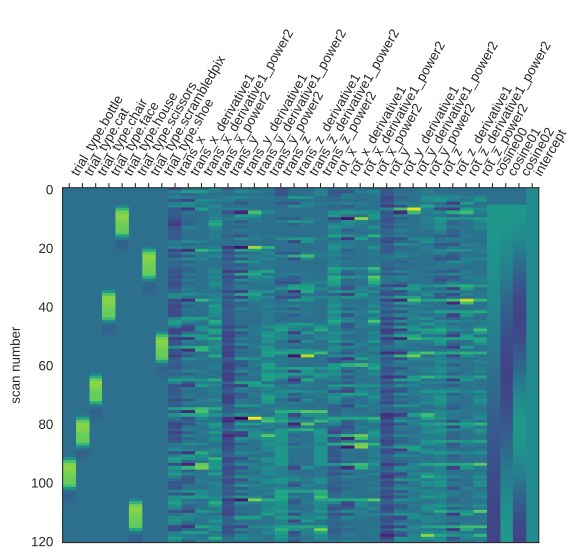

Values plotted in this chart, from the file beside it:
trial_type.bottle	trial_type.cat	trial_type.chair	trial_type.face	trial_type.house	trial_type.scissors	trial_type.scrambledpix	trial_type.shoe	trans_x	trans_x_derivative1	trans_x_derivative1_power2	trans_x_power2	trans_y	trans_y_derivative1	trans_y_derivative1_power2	trans_y_power2	trans_z	trans_z_derivative1	trans_z_derivative1_power2	trans_z_power2	rot_x	rot_x_derivative1	rot_x_derivative1_power2	rot_x_power2
-6.690063591625049e-16	2.56800146860415e-17	-1.7763074381946244e-16	-3.1947194247479677e-16	-6.048986743249656e-12	-3.68773502039268e-16	-9.397481912076292e-16	1.495837397343906e-05	-0.01427	9.821660203907247e-17	-1.2799317056372688e-15	0.0002036	-0.03501	2.1806259671429882e-16	-8.552512413424412e-16	0.001225	-0.05882	6.1575361725073e-16	-1.970556068911359e-15	0.00346	0.00143	-2.950362942120805e-16	-1.2044715771813485e-15	2.046244422630059e-06
-5.394051964872128e-16	1.3375177893167982e-16	-3.108800872387979e-17	-1.9928316622792043e-16	8.921951441198955e-12	-1.957579437230721e-16	-7.928638135469846e-16	-4.60354003427422e-05	-0.01766	-0.003391	1.1498202809107813e-05	0.0003119	-0.03611	-0.001108	1.228550558960645e-06	0.001304	-0.05882	7.500000000641606e-06	5.624779974570483e-11	0.003459	0.00132	-0.0001107	1.2261132502435111e-08	1.7417136685620604e-06
-4.658874808671365e-16	2.32264980141182e-16	-4.6066373252972827e-17	-2.164899539901179e-16	-4.352868495955085e-12	-1.5125710953126742e-16	-7.930998750552705e-16	0.0001376	-0.0005664	0.01709	0.0002922	3.20773845336066e-07	-0.02418	0.01194	0.0001425	0.0005846	-0.05881	9.40000000078506e-06	8.835805736110348e-11	0.003458	0.000787	-0.0005328	2.838225624663809e-07	6.193532592243559e-07
-4.575988658506329e-16	1.6951813411918775e-16	4.770838357987804e-16	-2.3981334909199766e-16	-4.009949942018879e-11	-7.936196644632815e-17	-7.544537827647628e-16	-0.0003901	-0.004587	-0.004021	1.6167001513834837e-05	2.104231209616532e-05	-0.02418	2.499999999707009e-06	6.248725603462148e-12	0.0005845	-0.05881	5.749157303151354e-16	-1.7332895909571958e-15	0.003458	0.000787	-1.1758853018153444e-16	-1.0377055976193545e-15	6.193532587617319e-07
-3.294927958175589e-16	2.048409266988473e-16	-7.881199374577369e-16	-2.6695944373251186e-18	2.423838399134601e-10	-2.4585457694999263e-18	-9.251824840567942e-16	0.001001	-0.007386	-0.002799	7.832833638322361e-06	5.455166652816214e-05	-0.07615	-0.05197	0.002701	0.005799	-0.003032	0.05577	0.003111	9.190477297892748e-06	0.002215	0.001428	2.040212288632354e-06	4.907775623998837e-06
-2.0758614973761672e-16	1.9988965805234852e-16	1.149960879145884e-15	-1.3234162231728995e-16	-9.956961334159111e-10	3.298052749190914e-17	-7.803813231138343e-16	-0.001781	-0.01116	-0.00377	1.4216594839556071e-05	0.0001245	-0.05337	0.02278	0.0005189	0.002848	-0.03219	-0.02916	0.0008502	0.001036	0.0006462	-0.001569	2.4623321531636232e-06	4.175330820761606e-07
-2.805244532838593e-16	1.6859962918839654e-16	-2.903739604499545e-15	-1.634357839732961e-16	3.519330958986223e-09	-7.886054710783268e-17	-6.379331421886485e-16	0.05495	-0.003074	0.008082	6.532163355235e-05	9.450828608834453e-06	-0.03446	0.01891	0.0003577	0.001187	-0.0481	-0.01591	0.0002531	0.002313	0.0001989	-0.0004473	2.000611853254204e-07	3.9555641040469754e-08
-2.9986789194889533e-16	1.5506924162670202e-16	5.816533698490128e-15	-2.0455967543886324e-16	-1.1524380036509974e-08	-1.8063606979503216e-17	-6.081160293627435e-16	0.1845	-0.01111	-0.00804	6.464127840116544e-05	0.0001235	-0.008057	0.0264	0.0006969	6.490977035429584e-05	-0.0388	0.009301	8.651046120956858e-05	0.001505	0.0005252	0.0003263	1.0645798364538679e-07	2.757982761697912e-07
-1.8069346824435572e-16	2.134665218553526e-16	-8.7737939194176e-15	-2.0162123693897986e-16	3.591423295915012e-08	4.5278238402463257e-17	-3.4042639675582037e-16	0.2639	-0.04128	-0.03016	0.0009099	0.001704	-0.007916	0.0001411	1.9903565221005905e-08	6.26564067359227e-05	-0.02644	0.01235	0.0001526	0.0006993	0.0008983	0.0003732	1.3924390671867482e-07	8.069770246175089e-07
-5.0626107249909536e-17	3.687685754378488e-16	8.497399656093838e-15	-1.6764156424178275e-16	-1.0799124445707777e-07	1.9992281425155536e-16	-9.425921592741956e-17	0.286	-0.01579	0.02549	0.0006498	0.0002492	0.005177	0.01309	0.0001714	2.68055743092442e-05	-0.0312	-0.004758	2.26366608399001e-05	0.0009736	-8.04303999990438e-05	-0.0009787	9.579503907348612e-07	6.469049603739199e-09
-7.709666301223653e-17	2.3178297798043147e-16	2.09124724861616e-14	-1.7558434374653514e-16	3.15795385912864e-07	6.348513712674203e-17	-2.1313402823289503e-16	0.2823	-0.02354	-0.007753	6.011366089005731e-05	0.0005541	-0.02249	-0.02767	0.0007656	0.0005059	-0.03299	-0.001789	3.1987322492152048e-06	0.001088	0.0004039	0.0004843	2.345846531644894e-07	1.6314247965947615e-07
-8.910834471049097e-17	5.691002033282344e-17	-1.6531883275014018e-13	-2.258129237902734e-16	-8.993519754569352e-07	-8.961932796448186e-17	-2.1899281223328216e-16	0.2706	-0.03817	-0.01463	0.0002139	0.001457	-0.01969	0.002807	7.87756488962113e-06	0.0003875	-0.0394	-0.006404	4.1011215999883857e-05	0.001552	0.0004758	7.193600000073979e-05	5.174787279776593e-09	2.2642846308364806e-07
-1.5991406882913495e-16	-4.214930321295005e-17	7.242028348311402e-13	-1.6745875138969602e-16	2.5120284202409445e-06	-2.430920338870965e-16	-2.4035788642344173e-16	0.2607	-0.03514	0.003022	9.130670888499676e-06	0.001235	-0.02124	-0.001551	2.4062214390961106e-06	0.000451	-0.0275	0.01189	0.0001414	0.0007565	0.001134	0.0006581	4.331021927836155e-07	1.2858426028716268e-06
-8.982714930328036e-17	-9.651073007715955e-18	-2.653382797818934e-12	-1.9635255026857771e-16	-6.893975107788319e-06	-2.133321567287857e-16	-1.2305116426093718e-16	0.2542	-0.02923	0.005917	3.500733888904611e-05	0.0008542	-0.01637	0.004868	2.369352976024606e-05	0.0002679	-0.03061	-0.003105	9.63978303985654e-06	0.0009369	0.0003264	-0.0008075	6.520837059555895e-07	1.0655850353168693e-07
-1.3184590484199115e-16	5.057359718037784e-18	8.876210255631561e-12	-1.851509993196445e-16	1.861001882479719e-05	-1.4622900967727988e-16	-5.1339638143867726e-17	0.2523	-0.009696	0.01953	0.0003815	9.401086464674432e-05	0.001341	0.01771	0.0003136	1.7988442643594769e-06	-0.0375	-0.006887	4.742663689021731e-05	0.001406	8.376749999981886e-05	-0.0002427	5.8886544503616194e-08	7.0169940615229e-09
-1.548047569116011e-16	1.42797350272504e-17	-2.80722505626708e-11	-1.9655496825030942e-16	-4.945798184879631e-05	-1.197386247295076e-16	-1.447078812463747e-17	0.2392	-0.009658	3.7849999999560266e-05	1.4326228445965351e-09	9.327831612536888e-05	0.008516	0.007174	5.147258931247384e-05	7.251629492395744e-05	-0.02112	0.01637	0.0002681	0.0004462	-0.0003168	-0.0004005	1.604142678218075e-07	1.0033056329371569e-07
9.356503573784991e-17	6.997134741672788e-17	8.498857478893651e-11	-1.3632341065651974e-16	0.000129	2.3956794041846245e-16	1.6133036450933242e-16	0.1341	-0.005943	0.003715	1.3798624621886964e-05	3.532424129674031e-05	0.02032	0.01181	0.0001394	0.0004129	-0.03674	-0.01562	0.0002439	0.00135	-0.0007301	-0.0004133	1.708292889676728e-07	5.32994908488783e-07
-1.9892525540516546e-17	-1.723743030010077e-16	-2.4988297092839517e-10	-8.625667682921332e-17	-0.0003249	-1.617893480853633e-17	-3.065651524334085e-17	0.01816	-0.005697	0.0002463	6.06833946745322e-08	3.245672052651702e-05	-0.006197	-0.02652	0.0007032	3.840727096774018e-05	-0.02888	0.007864	6.183935043965699e-05	0.0008339	0.0004789	0.001209	1.4615190022211031e-06	2.2931456067183345e-07
4.70056106748948e-17	-2.3691159562777467e-16	7.173968460058341e-10	-4.982485583698777e-17	0.0007843	3.66405377651165e-17	-1.8189006626115268e-17	-0.02912	-0.04626	-0.04056	0.001646	0.00214	0.007846	0.01404	0.0001972	6.155720530653589e-05	-0.017	0.01188	0.0001412	0.0002888	-8.98433000002708e-05	-0.0005687	3.234325426552223e-07	8.071818193654498e-09
-7.935915712258943e-17	-8.307673712208044e-16	-2.0179383080825758e-09	-1.4102984516447317e-17	-0.002012	-2.4234676721478253e-16	4.432965121602149e-17	-0.03618	0.007973	0.05424	0.002941	6.357143985097267e-05	-0.0008398	-0.008686	7.544105443319055e-05	7.053329039565876e-07	-0.01697	2.7799999999043695e-05	7.728392126305392e-10	0.0002879	0.0001406	0.0002304	5.3093514683792416e-08	1.976189404855053e-08
-1.8991329883824796e-16	1.5639916031443902e-15	5.573090909733963e-09	-1.1857173016816183e-16	0.02714	-3.566925113247005e-16	-1.3180420091209974e-16	-0.02694	-0.01642	-0.02439	0.000595	0.0002696	-0.00621	-0.00537	2.8841722460594977e-05	3.856770188211015e-05	-0.001336	0.01563	0.0002444	1.7844417950501877e-06	0.0001975	5.693300000059081e-05	3.241367703777706e-09	3.9010199340373854e-08
2.6156960933578722e-17	-6.968811351445247e-15	-1.5090166797409497e-08	-2.3747640952879842e-17	0.1484	-9.08598157420963e-17	-5.1162940546794237e-17	-0.01544	-0.002747	0.01367	0.0001869	7.543646765597915e-06	-0.03409	-0.02788	0.0007771	0.001162	-0.01695	-0.01561	0.0002438	0.0002873	0.0004808	0.0002833	8.026285344000203e-08	2.3118498701770097e-07
-1.4328378769158068e-16	2.1533360146925923e-14	4.021296029910235e-08	-5.0823649233096214e-17	0.2488	-1.234500120912394e-16	-1.3292656702136816e-16	-0.007177	-0.006219	-0.003473	1.2059992561825168e-05	3.867994126304192e-05	-0.008304	0.02578	0.0006647	6.89625610952781e-05	-0.03644	-0.01949	0.00038	0.001328	-0.0004856	-0.0009664	9.338690437070708e-07	2.3576074960625762e-07
-4.496214731383748e-18	-6.68528895923968e-14	-1.05463551726859e-07	-5.439620583985031e-17	0.2833	8.079775098687654e-17	3.4823354494359306e-17	-0.002804	-0.03459	-0.02837	0.0008047	0.001196	0.006798	0.0151	0.0002281	4.621878643490631e-05	-0.05535	-0.01891	0.0003575	0.003064	-0.0004167	6.888200000182068e-05	4.744729044763787e-09	1.7361389061405045e-07
-5.397659571966977e-17	1.9760328288605785e-13	2.720487221952537e-07	2.1412778182767537e-17	0.2848	-1.659961460399461e-16	-6.317555987519248e-17	-0.0009324	-0.007648	0.02694	0.0007257	5.849572806298863e-05	-0.04611	-0.05291	0.0028	0.002126	-0.03513	0.02022	0.0004088	0.001234	0.001208	0.001624	2.638155580881998e-06	1.4582253040871467e-06
-4.060541096124423e-16	-5.733467221008236e-13	-6.893875757492879e-07	-2.3831070926725697e-16	0.2741	-7.897166703776378e-16	-2.5673822754087436e-16	-0.000258	0.01176	0.01941	0.0003768	0.0001384	-0.02176	0.02435	0.0005928	0.0004737	-0.06982	-0.03469	0.001203	0.004875	0.001114	-9.331999999967124e-05	8.70862216243394e-09	1.2415530628165144e-06
-2.2154824787289035e-16	1.616699118542744e-12	1.710318413589748e-06	-1.7107713722543012e-16	0.263	-4.183155585820002e-16	-1.1216464256197388e-16	-4.358974656321111e-05	-0.006035	-0.0178	0.0003168	3.642557032927607e-05	-0.005176	0.01659	0.0002752	2.679232177687187e-05	-0.05542	0.0144	0.0002074	0.003071	0.0001359	-0.0009783	9.571178502410373e-07	1.8475876408352482e-08
2.782274643165029e-17	-4.482941311771608e-12	-4.150272522611067e-06	-7.68049830945555e-17	0.2561	-8.821030971810931e-17	1.2481026383390172e-16	2.480821595656908e-06	-0.01298	-0.00694	4.816693125694464e-05	0.0001684	0.008818	0.01399	0.0001958	7.776329672516922e-05	-0.05257	0.002846	8.101423687936761e-06	0.002764	-0.0003345	-0.0004704	2.2128839026494645e-07	1.1188155352021995e-07
-1.7427472016537978e-17	1.221272135822202e-11	9.8053404574227e-06	-5.892920308659516e-17	0.2516	-1.8191648647606212e-16	1.5526621060059074e-16	-8.990196983264741e-07	-0.01412	-0.001146	1.3126284894703433e-06	0.0001994	0.002869	-0.00595	3.540035802933916e-05	8.228464361405419e-06	-0.03138	0.02119	0.0004492	0.0009846	0.0004512	0.0007856	6.172302094090606e-07	2.0353902644421978e-07
-1.5608017540398108e-17	-3.273979092583003e-11	-2.2391551823493343e-05	-1.6107453076566814e-16	0.2497	-2.4879140515485827e-16	1.646067331701142e-16	3.391797905740691e-07	-0.01841	-0.004291	1.841439743874724e-05	0.000339	-0.01158	-0.01445	0.0002087	0.000134	-0.03453	-0.003154	9.950239358804473e-06	0.001192	0.0006175	0.0001663	2.765701885728832e-08	3.8125314579359293e-07
1.4064824919291808e-16	8.635106050513902e-11	4.867265262735383e-05	-1.5700205559311842e-16	0.1723	-1.798517530693491e-16	3.6830313522917205e-16	-1.218828522474817e-07	0.001029	0.01944	0.000378	1.0591085580471478e-06	0.01707	0.02864	0.0008205	0.0002913	-0.05532	-0.02078	0.000432	0.00306	-5.317259999848793e-05	-0.0006706	4.497440610330903e-07	2.827323690513537e-09
2.4938287929870107e-16	-2.2355319458036782e-10	-9.567446641590008e-05	-3.5405098549952144e-16	0.04443	-2.5200396060695153e-16	3.6660890484101273e-16	4.141668138190152e-08	-0.01213	-0.01316	0.0001732	0.0001472	-0.008043	-0.02511	0.0006305	6.46969270326533e-05	-0.0417	0.01362	0.0001855	0.001739	0.000447	0.0005002	2.5017763095378775e-07	1.998134690456885e-07
4.8243124684331915e-18	5.689856790893008e-10	0.0001686	1.841767699350699e-16	-0.02125	-7.40849353958411e-16	2.269311251594573e-16	-1.3672017543725112e-08	0.001784	0.01392	0.0001937	3.1820851479095245e-06	-0.00804	3.320000000556039e-06	1.1020824250980444e-11	6.464352961313232e-05	-0.01537	0.02633	0.000693	0.0002362	0.0001611	-0.0002859	8.176339795168727e-08	2.594096772776896e-08
3.371990042457489e-16	-1.4213244070915323e-09	-0.0004583	-1.5699280262900929e-15	-0.03663	-2.3059932982895944e-16	5.46207007959899e-16	4.350520198006981e-09	-0.00525	-0.007034	4.947251366857001e-05	2.756071502897612e-05	0.01978	0.02782	0.000774	0.0003913	-0.02799	-0.01262	0.0001592	0.0007832	7.1331500013963775e-06	-0.0001539	2.3694089953409683e-08	5.088057525956458e-11
4.268827211585845e-16	3.475082808256029e-09	0.008979	3.2674907608985607e-15	-0.03026	-2.3966053206970806e-16	5.370159833203396e-16	-1.312746177386824e-09	-0.01155	-0.006304	3.974003776009292e-05	0.0001335	-0.008082	-0.02786	0.0007764	6.532163355074994e-05	-0.05534	-0.02735	0.000748	0.003062	0.0007259	0.0007188	5.166315369625652e-07	5.269366166994145e-07
1.0324472365158075e-16	-8.28088542289769e-09	0.1095	-1.0059726016362058e-14	-0.01851	-4.2769554770325503e-16	2.24878126359869e-16	3.6403412069787857e-10	-0.01122	0.0003316	1.0995855897516323e-07	0.0001259	-0.00807	1.1779999999845709e-05	1.3876669358162096e-10	6.513135615981945e-05	-0.03984	0.0155	0.0002402	0.001587	0.0004313	-0.0002946	8.68033012272921e-08	1.8600243716455338e-07
2.1007288270815398e-17	1.910005614229577e-08	0.2279	2.65707086833794e-14	-0.009108	-4.0176446982674685e-16	5.690467404016891e-17	-8.487696837000474e-11	-0.0006734	0.01055	0.0001113	4.535349037879752e-07	-0.03279	-0.02472	0.0006109	0.001075	-0.03144	0.008397	7.051464728905276e-05	0.0009884	0.001382	0.0009512	9.047433945116732e-07	1.9111956541153004e-06
-6.013750519648469e-17	-4.2240194747452394e-08	0.2781	-7.046957676622288e-14	-0.003728	-3.6018355986450167e-16	-8.499117351052907e-17	1.187175102507944e-11	-0.02746	-0.02679	0.0007175	0.000754	-0.02564	0.007142	5.1006735609577726e-05	0.0006576	-0.03892	-0.007485	5.602372801032179e-05	0.001515	0.0006745	-0.000708	5.01231433425204e-07	4.549273164830494e-07
-8.471887202476678e-17	8.782125913050266e-08	0.2863	1.833781542481181e-13	-0.001299	-2.6817351518127583e-16	1.0938830750613269e-17	3.142385473770245e-12	-0.02187	0.005594	3.1287242247838136e-05	0.0004781	-0.008008	0.01764	0.0003111	6.412470068377616e-05	-0.02955	0.009376	8.790750081057591e-05	0.000873	0.0005403	-0.0001342	1.8005345385408715e-08	2.919230083581689e-07
1.3318583268744496e-18	-1.6460914096104254e-07	0.2776	-4.69585913466415e-13	-0.0003814	-1.8877499214813567e-16	9.772166340665467e-17	-4.025666745139259e-12	-0.01019	0.01167	0.0001363	0.0001038	-0.008007	1.0099999995097029e-06	1.0193357685901996e-12	6.410852596797606e-05	-0.03319	-0.003643	1.3272177610705822e-05	0.001102	0.0005403	1.8657687851413307e-16	-6.465615428071029e-17	2.919230086296556e-07
1.6138557572526432e-16	2.470996110510639e-07	0.2658	1.180225058761392e-12	-8.113327763522832e-05	-1.162370723978828e-16	4.6264290700641065e-17	2.5613600376640208e-12	-0.06061	-0.05042	0.002542	0.003674	-0.01659	-0.008588	7.374893479771076e-05	0.0002754	-0.04214	-0.008947	8.003986225078756e-05	0.001776	0.0009296	0.0003893	1.5152646227545904e-07	8.6408737072934e-07
-1.225626074077953e-18	-1.454691938793995e-07	0.2579	-2.902434858134645e-12	-6.938007778308005e-07	-2.404310409716346e-16	4.582321179523999e-18	-1.34526537576775e-12	-0.01513	0.04548	0.002069	0.0002289	-0.01919	-0.002594	6.727279689117861e-06	0.0003682	-0.03545	0.006689	4.474004544070565e-05	0.001257	0.0008541	-7.54419999998991e-05	5.691494919497485e-09	7.295226833240874e-07
1.6044078984383477e-17	-9.764882563686108e-07	0.2519	6.968478748474875e-12	-3.055691719859747e-07	-3.0505625259176834e-16	-8.106891540680098e-17	6.412356969094402e-13	-0.05381	-0.03868	0.001496	0.002895	-0.02565	-0.006463	4.177295423908392e-05	0.000658	-0.03099	0.004457	1.986574040956028e-05	0.0009604	0.001257	0.0004024	1.6193300387914345e-07	1.5788676422674294e-06
3.0001547858034138e-18	6.177239681453566e-06	0.2532	-1.624654811765408e-11	1.1346407324416614e-07	-3.538920204424804e-16	-1.369572618877314e-16	-2.879076117161659e-13	-0.009235	0.04457	0.001987	8.527857592924301e-05	-0.04892	-0.02327	0.0005413	0.002393	-0.03176	-0.0007721	5.961384079502594e-07	0.001009	0.0009824	-0.0002741	7.51494485833816e-08	9.651018999025378e-07
-6.125514083108598e-17	-2.5773223679611117e-05	0.2056	3.6431979746501366e-11	-2.3252323921741974e-08	-2.491079630427793e-16	-1.3606527666338912e-16	1.2446304239155229e-13	-0.01976	-0.01053	0.0001109	0.0003907	-0.008513	0.04041	0.001633	7.24655505277295e-05	-0.0251	0.006664	4.441422735903649e-05	0.0006299	0.0004843	-0.0004981	2.4811257380208814e-07	2.3453389882064883e-07
1.0251820966185395e-16	9.332162131478042e-05	0.07707	-7.72884357581459e-11	-9.592897132226564e-10	-3.652965311101609e-16	-1.311116828017402e-16	-5.1968080421022174e-14	-0.007967	0.0118	0.0001392	6.347420438475483e-05	-0.01967	-0.01116	0.0001245	0.000387	-0.03836	-0.01326	0.0001759	0.001472	0.0004843	-4.486102440867974e-16	-2.60631262010158e-16	2.3453389860595538e-07
1.893720794433176e-16	-0.000297	-0.009414	1.5040144765086022e-10	3.935564421849117e-09	-2.4537667267658564e-16	4.723980061778279e-16	2.088894769988432e-14	-0.01976	-0.0118	0.0001392	0.0003907	0.006459	0.02613	0.0006828	4.171312644670381e-05	-0.03831	5.110000000045214e-05	2.6112088670504376e-09	0.001468	-1.029560000009836e-05	-0.0004946	2.446119485249023e-07	1.0600004356288824e-10
1.4839116609617246e-16	0.0007709	-0.03535	-2.473614419879783e-10	-2.784461104466233e-09	-4.13825969579232e-16	-9.465722395304308e-16	-8.468640918934173e-15	0.003366	0.02313	0.0005351	1.133318759232708e-05	-0.02249	-0.02895	0.000838	0.0005058	-0.0383	1.4300000000285816e-05	2.044881231658584e-10	0.001467	-9.27772000025467e-05	-8.248160000146495e-05	6.803212920152621e-09	8.607611540851797e-09
-5.428383896849826e-17	9.718653526037634e-06	-0.0332	2.418750069460133e-10	1.5205797338795651e-09	-5.816206544301786e-16	2.2992077332157104e-15	3.600581666765271e-15	0.00694	0.003573	1.2767686776303883e-05	4.81590197112305e-05	0.002897	0.02539	0.0006445	8.393072527182179e-06	-0.05801	-0.01971	0.0003884	0.003365	0.00047	0.0005628	3.167080496590653e-07	2.2089153865848054e-07
-1.897457469884101e-17	0.07188	-0.02181	4.735367968433529e-10	-7.410070597695744e-10	-4.736484847961902e-16	-6.012480388942351e-15	-8.113820593528576e-16	-0.002657	-0.009597	9.209933798564064e-05	7.060552409528509e-06	-0.02267	-0.02556	0.0006534	0.0005137	-0.03784	0.02016	0.0004066	0.001432	0.0004154	-5.4567000002014605e-05	2.977555199525491e-09	1.7257709900077822e-07
7.060986911026405e-17	0.2006	-0.01138	-4.213031498033333e-09	3.38013327231118e-10	-3.037293649598124e-16	1.377550083572866e-14	8.178675441872792e-16	-0.006503	-0.003846	1.4789793061871087e-05	4.228796852618719e-05	-0.01501	0.007654	5.857912368953301e-05	0.0002253	-0.03781	3.520000000008649e-05	1.2390396797496043e-09	0.001429	0.0003248	-9.063599999930746e-05	8.214883347464382e-09	1.0548724500414653e-07
2.135614407345038e-16	0.2696	-0.004892	1.873827306592894e-08	-1.4739158797455508e-10	1.127931239205062e-16	-3.108920526712375e-14	-2.55026080169366e-16	-0.01106	-0.004555	2.075148694261872e-05	0.0001223	0.008599	0.02361	0.0005575	7.39505403046844e-05	-0.03778	2.6399999999950145e-05	6.969591712632645e-10	0.001427	-0.0002181	-0.0005429	2.9469155046789577e-07	4.7553216592061497e-08
4.3833091163684035e-17	0.2865	-0.001785	-6.904175047730146e-08	6.21484236876289e-11	-4.577626924760821e-17	6.778611120202259e-14	3.220822040709294e-16	0.003339	0.0144	0.0002073	1.114698446677705e-05	0.005948	-0.002652	7.031035590867807e-06	3.537680066711842e-05	-0.02957	0.008211	6.741231025024982e-05	0.0008744	0.0003407	0.0005587	3.121915048184795e-07	1.160587715884648e-07
3.8382890128289783e-16	0.2808	-0.000552	2.31735498861354e-07	-2.552445365654253e-11	1.47838588800433e-16	-1.356238528787978e-13	-3.2823988382944875e-17	-0.06425	-0.06758	0.004568	0.004127	-0.02261	-0.02856	0.0008157	0.0005113	-0.03785	-0.008277	6.85054182400458e-05	0.001432	0.0006277	0.000287	8.238564557735776e-08	3.940110561336657e-07
1.1111007009400262e-16	0.2689	-0.0001349	-7.344387860023861e-07	1.0255772972912508e-11	-3.1768672882682756e-17	2.375063778006549e-13	-6.096769080980242e-17	-0.02428	0.03997	0.001597	0.0005894	-0.01718	0.005433	2.9516402409720024e-05	0.0002951	-0.02837	0.009474	8.975478121044153e-05	0.000805	0.0006472	1.9528000001199985e-05	3.8134181043949584e-10	4.189079672891654e-07
3.8299050973715975e-17	0.2597	-1.0552976895287038e-05	2.2363023955766604e-06	-4.044038648151485e-12	-1.2090983943469644e-16	-2.936466051189444e-13	2.882152555440257e-16	-0.001485	0.02279	0.0005195	2.205135901604141e-06	-0.02271	-0.005535	3.0639546089836e-05	0.000516	-0.04327	-0.01489	0.0002218	0.001872	0.0007873	0.0001401	1.962016358708073e-08	6.198460136832162e-07
1.2380210694354533e-17	0.2533	1.1558341165251984e-06	-6.579685213820973e-06	1.5635535903229025e-12	-3.389402084043567e-17	-1.2129354027952265e-13	3.828462550721292e-16	-0.02786	-0.02637	0.0006955	0.000776	-0.03583	-0.01312	0.0001721	0.001284	-0.0433	-3.519999999996554e-05	1.2390388445508447e-09	0.001875	0.001545	0.0007573	5.734684557123109e-07	2.3857273795759678e-06
-4.8146003395979146e-17	0.2529	-3.944139843459903e-07	1.8902365030332763e-05	-5.948767828861747e-13	6.056970194431391e-17	2.707462029394686e-12	1.0427540755071956e-16	-0.02475	0.003108	9.658420837846069e-06	0.0006125	-0.02261	0.01323	0.0001749	0.0005111	-0.02652	0.01678	0.0002816	0.0007033	-4.023610000169975e-05	-0.001585	2.511642077119012e-06	1.6189442185540775e-09
-9.717004472013959e-17	0.2304	1.7083976633041893e-07	-5.324787413879994e-05	2.2249538324555747e-13	3.90283930318264e-17	-1.342847705001552e-11	2.326067731953685e-16	-0.006838	0.01791	0.0003208	4.675154300033715e-05	-0.02265	-4.679999999965356e-05	2.190239471059441e-09	0.0005132	-0.02653	-6.8000000002961245e-06	4.6239405090411926e-11	0.0007037	0.0002486	0.0002888	8.33985651029798e-08	6.177809626727181e-08
-2.3312284681914644e-16	0.1145	-7.407825970286219e-08	0.0001474	-8.221419360866413e-14	4.3289238683840817e-17	5.17014449525528e-11	1.3116748743851752e-16	-0.03868	-0.03184	0.001014	0.001496	-0.0228	-0.0001425	2.0306248971949025e-08	0.0005197	-0.02656	-3.560000000027909e-05	1.267359434245693e-09	0.0007056	0.001024	0.0007751	6.007459080153265e-07	1.0478183774083453e-06
... 61 more rows
